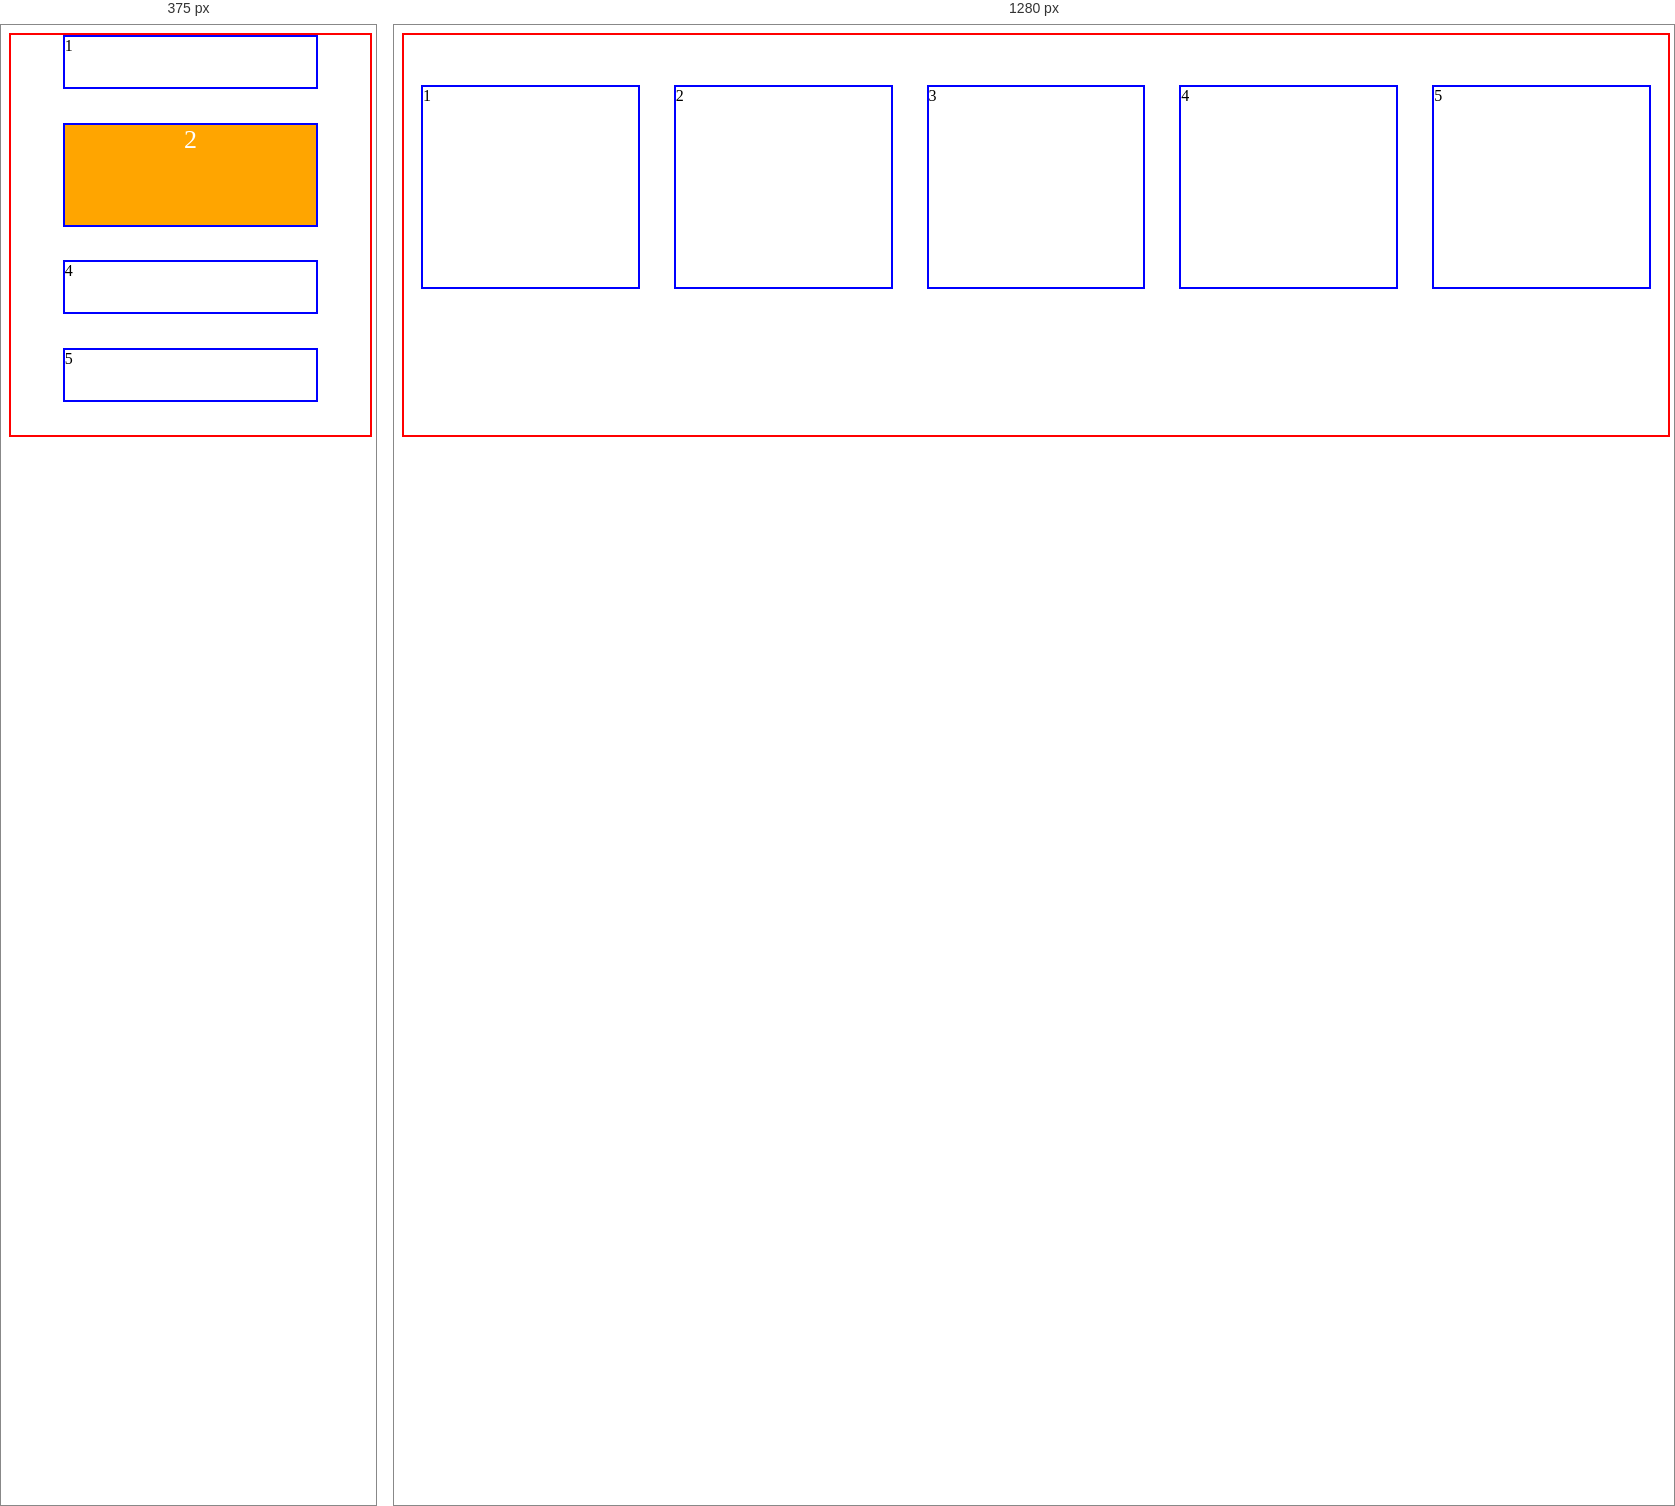
Rendered at 375 px and 1280 px, left to right.

<!-- file: media-queries.html -->
<!DOCTYPE html>
<html lang="en">
<head>
    <meta charset="UTF-8">
    <meta http-equiv="X-UA-Compatible" content="IE=edge">
    <meta name="viewport" content="width=device-width, initial-scale=1.0">
    <title>Document</title>
    <style>
        #test{
            width: 100%;
            height: 400px;
            border: 2px solid red;
            display: flex;
            justify-content: space-around;
        }
        #test>div{
            width: 17%;
            height: 200px;
            border: 2px solid blue;
            margin-top: 50px;
        }
        @media  screen and  (max-width: 400px){
            #test{
                display: flex;
                flex-direction: column;
            }
            #test>div{
                width: 70%;
                margin: auto;
                height: 50px;
                margin-top: 0px;
            }
            #test>div:nth-child(2){
                background-color: orange;
                color: white;
                font-size: 26px;
                height: 100px;
                text-align: center;
            }
             #test>div:nth-child(3){
                display: none;
             }
            
        }
            
        
    </style>
</head>
<body>
    <div id="test">
        <div>1</div>
        <div>2</div>
        <div>3</div>
        <div>4</div>
        <div>5</div>
    </div>
    
</body>
</html>